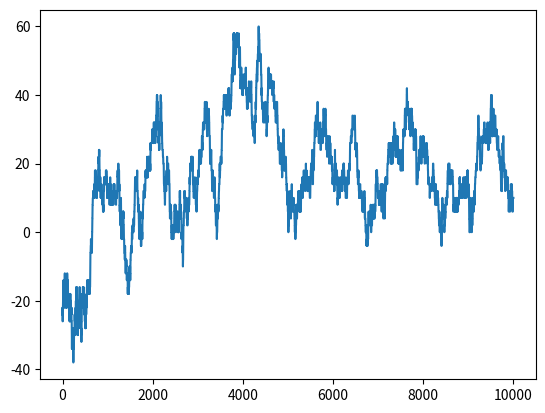

This chart was generated by the following Python code:
######################    Computational Physics Homework 6 Problem 1    ##########################################
# Newman 10.9
import numpy as np
import random
import matplotlib
import matplotlib.pyplot as plt
import math

#generating starting array
grid = np.zeros((20,20), dtype=int)
i = 0
while i < 20:
    j = 0
    while j < 20:
        if random.randint(1,2) == 1:
            grid[i][j] = -1
        else:
            grid[i][j] = 1
        j = j + 1
    i = i + 1


##plt.imshow(grid, cmap='hot', interpolation='nearest')
##plt.show()

#defining total energy function
def get_energy(array):
    energy = 0
    i = 0
    while i < 19:
        j = 0
        while j < 19:
            energy = energy - array[i+1][j]*array[i][j+1]
            j = j + 1
        i = i + 1
    return energy

#applying the metropolis algorithm
k = 0
M = []
while k < 10000:
    e_old = get_energy(grid)
    a = random.randint(0,19)
    b = random.randint(0,19)
    grid[a][b] = -grid[a][b]  #flipping element
    e_new = get_energy(grid)
    if e_new > e_old:
        p = math.exp(-(e_new - e_old))
        if random.random() > p:
            grid[a][b] = -grid[a][b]   #flip element back
    M.append(np.sum(grid))
    k = k + 1

print("All done")
plt.plot(M)
plt.show()
##plt.imshow(grid, cmap='hot', interpolation='nearest')
##plt.show()































